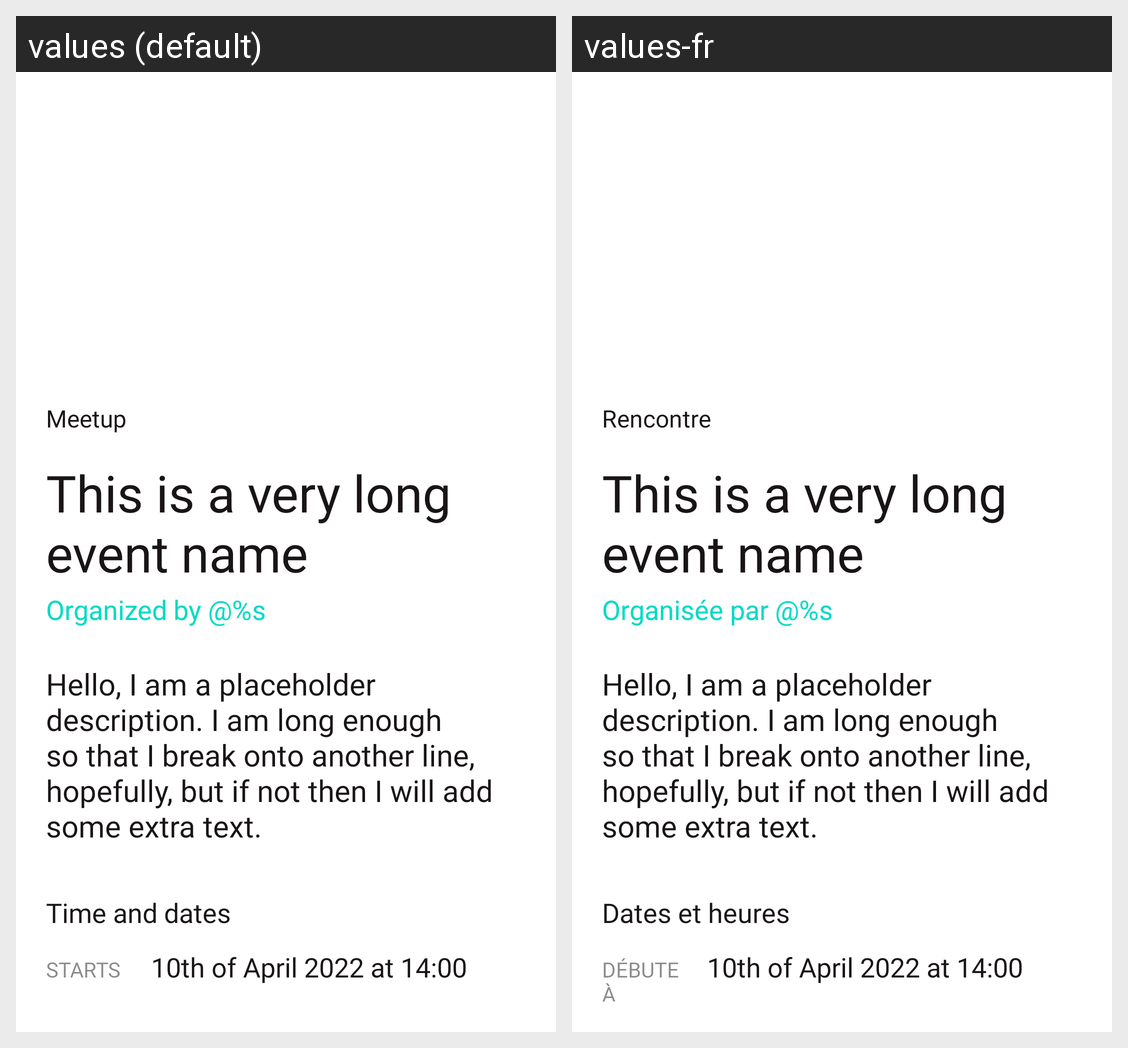

Translations of the strings shown on this Android screen, per locale in the grid:
Android screen res/layout/fragment_meetup_view_new.xml rendered under 2 locales, left to right: values (default), values-fr. Device: Nexus 5 (rendered at 1080×1920; each locale shown at half size, 540×960, under a caption strip naming it); theme palFinder.default_theme.
Strings drawn on this screen, with the default value and each locale's value (text and hints the layout hard-codes, and strings that could not be matched under every locale, appear in the picture but are not listed):

meetup_view_meetup
  values: Meetup
  values-fr: Rencontre

meetup_view_event_name
  values: This is a very long event name
  values-fr: This is a very long event name  [not translated; the default value is used]

meetup_view_created_by
  values: Organized by @%s
  values-fr: Organisée par @%s

placeholder_desc
  values: Hello, I am a placeholder description. I am long enough so that I break onto another line, hopefully, but if not then I will add some extra text.
  values-fr: Hello, I am a placeholder description. I am long enough so that I break onto another line, hopefully, but if not then I will add some extra text.  [not translated; the default value is used]

meetup_view_time_date
  values: Time and dates
  values-fr: Dates et heures

meetup_view_meetup_start_at
  values: Starts
  values-fr: Débute à

meetup_view_start_date
  values: 10th of April 2022 at 14:00
  values-fr: 10th of April 2022 at 14:00  [not translated; the default value is used]
